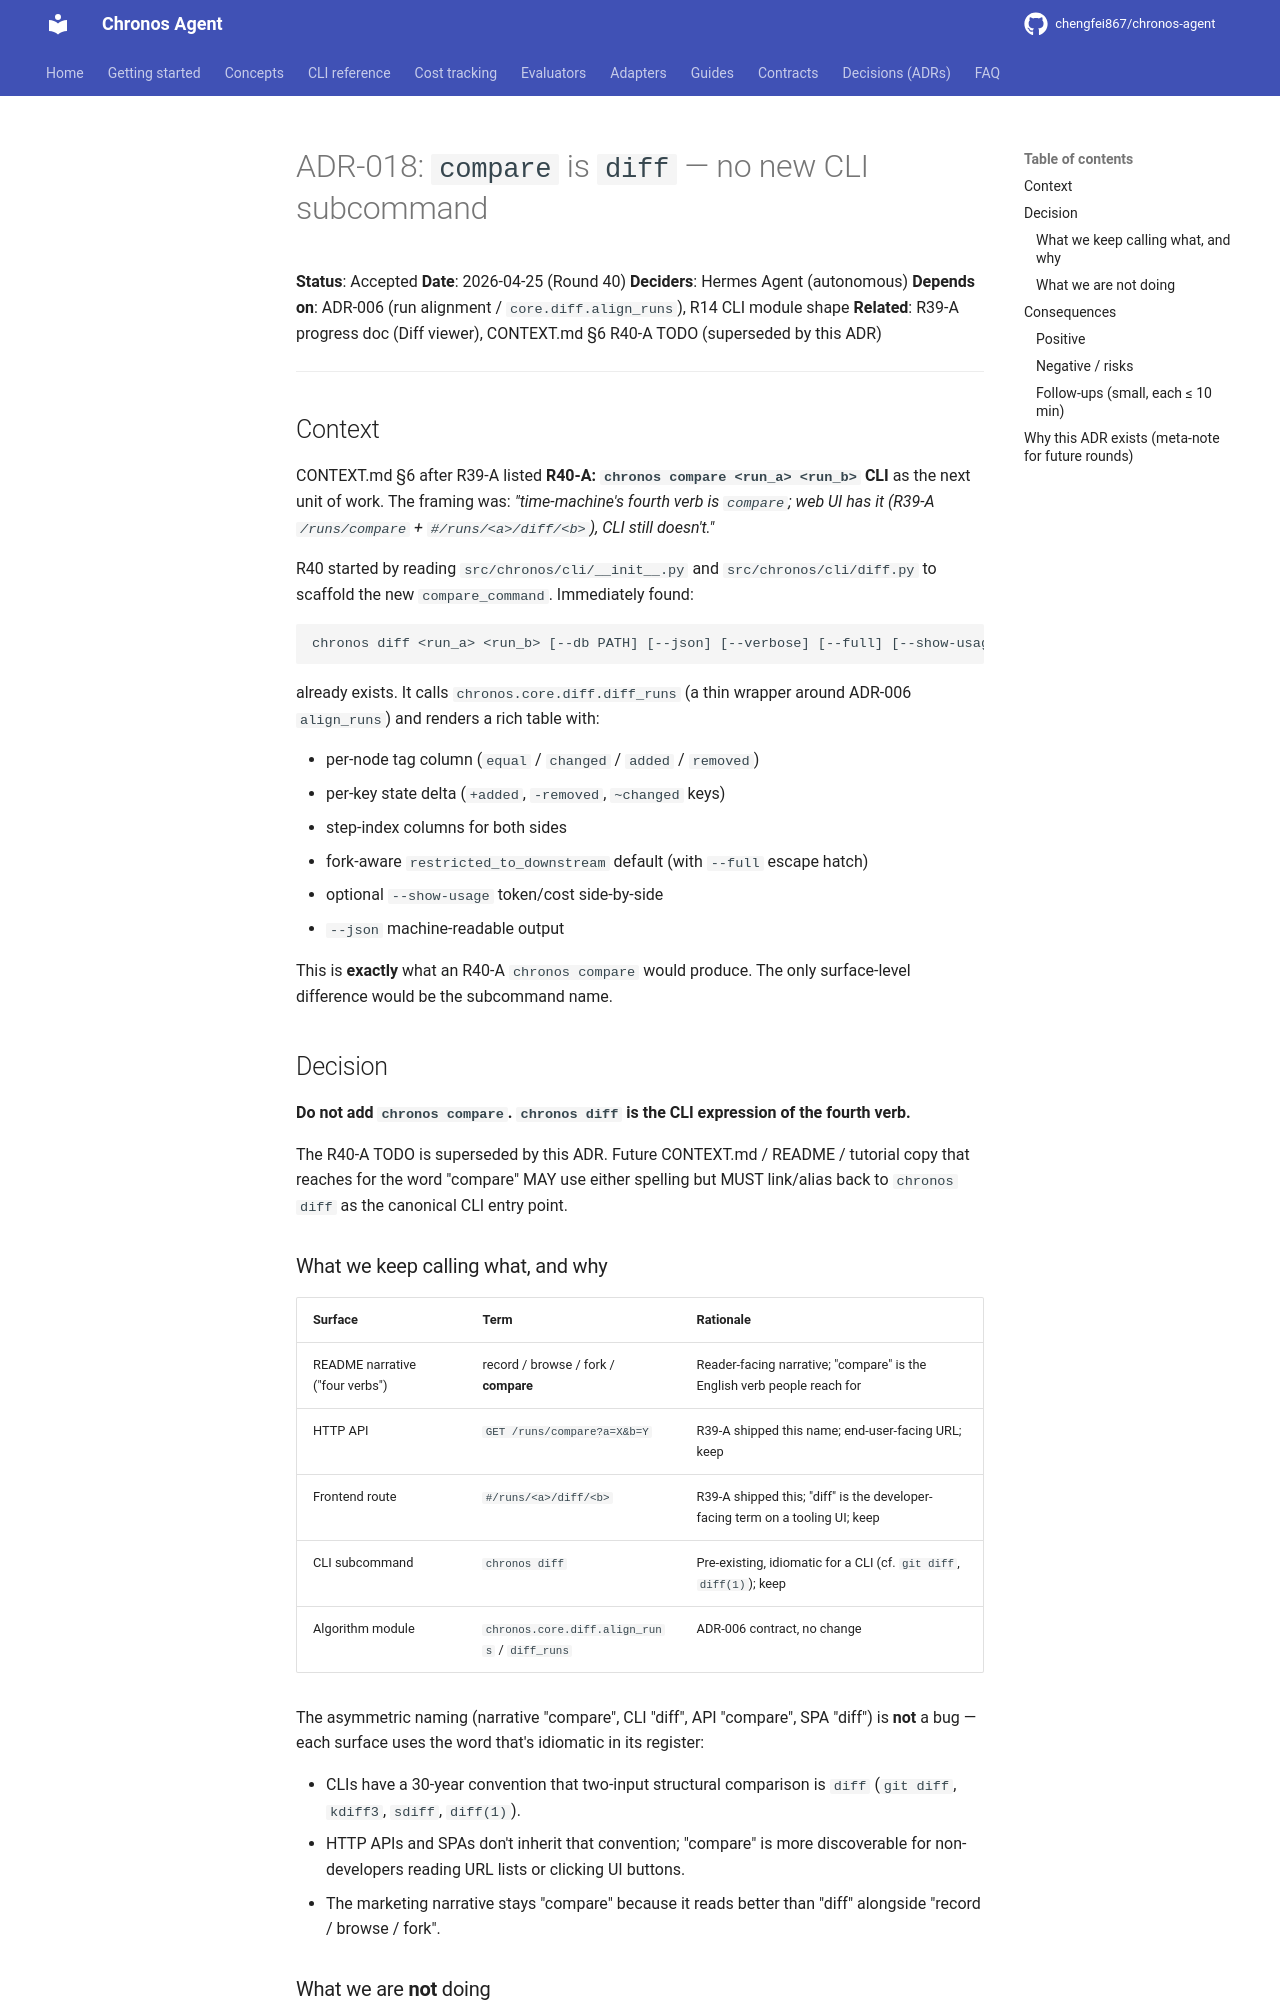

repository: chengfei867/chronos-agent · page: decisions/ADR-018-compare-is-diff/index.html · generator: mkdocs

# ADR-018: `compare` is `diff` — no new CLI subcommand

**Status**: Accepted
**Date**: 2026-04-25 (Round 40)
**Deciders**: Hermes Agent (autonomous)
**Depends on**: ADR-006 (run alignment / `core.diff.align_runs`), R14 CLI module shape
**Related**: R39-A progress doc (Diff viewer), CONTEXT.md §6 R40-A TODO (superseded by this ADR)

---

## Context

CONTEXT.md §6 after R39-A listed **R40-A: `chronos compare <run_a> <run_b>` CLI** as the next unit of work. The framing was: *"time-machine's fourth verb is `compare`; web UI has it (R39-A `/runs/compare` + `#/runs/<a>/diff/<b>`), CLI still doesn't."*

R40 started by reading `src/chronos/cli/__init__.py` and `src/chronos/cli/diff.py` to scaffold the new `compare_command`. Immediately found:

```
chronos diff <run_a> <run_b> [--db PATH] [--json] [--verbose] [--full] [--show-usage]
```

already exists. It calls `chronos.core.diff.diff_runs` (a thin wrapper around ADR-006 `align_runs`) and renders a rich table with:

- per-node tag column (`equal` / `changed` / `added` / `removed`)
- per-key state delta (`+added`, `-removed`, `~changed` keys)
- step-index columns for both sides
- fork-aware `restricted_to_downstream` default (with `--full` escape hatch)
- optional `--show-usage` token/cost side-by-side
- `--json` machine-readable output

This is **exactly** what an R40-A `chronos compare` would produce. The only surface-level difference would be the subcommand name.

## Decision

**Do not add `chronos compare`. `chronos diff` is the CLI expression of the fourth verb.**

The R40-A TODO is superseded by this ADR. Future CONTEXT.md / README / tutorial copy that reaches for the word "compare" MAY use either spelling but MUST link/alias back to `chronos diff` as the canonical CLI entry point.

### What we keep calling what, and why

| Surface | Term | Rationale |
|---|---|---|
| README narrative ("four verbs") | record / browse / fork / **compare** | Reader-facing narrative; "compare" is the English verb people reach for |
| HTTP API | `GET /runs/compare?a=X&b=Y` | R39-A shipped this name; end-user-facing URL; keep |
| Frontend route | `#/runs/<a>/diff/<b>` | R39-A shipped this; "diff" is the developer-facing term on a tooling UI; keep |
| CLI subcommand | `chronos diff` | Pre-existing, idiomatic for a CLI (cf. `git diff`, `diff(1)`); keep |
| Algorithm module | `chronos.core.diff.align_runs` / `diff_runs` | ADR-006 contract, no change |

The asymmetric naming (narrative "compare", CLI "diff", API "compare", SPA "diff") is **not** a bug — each surface uses the word that's idiomatic in its register:

- CLIs have a 30-year convention that two-input structural comparison is `diff` (`git diff`, `kdiff3`, `sdiff`, `diff(1)`).
- HTTP APIs and SPAs don't inherit that convention; "compare" is more discoverable for non-developers reading URL lists or clicking UI buttons.
- The marketing narrative stays "compare" because it reads better than "diff" alongside "record / browse / fork".
